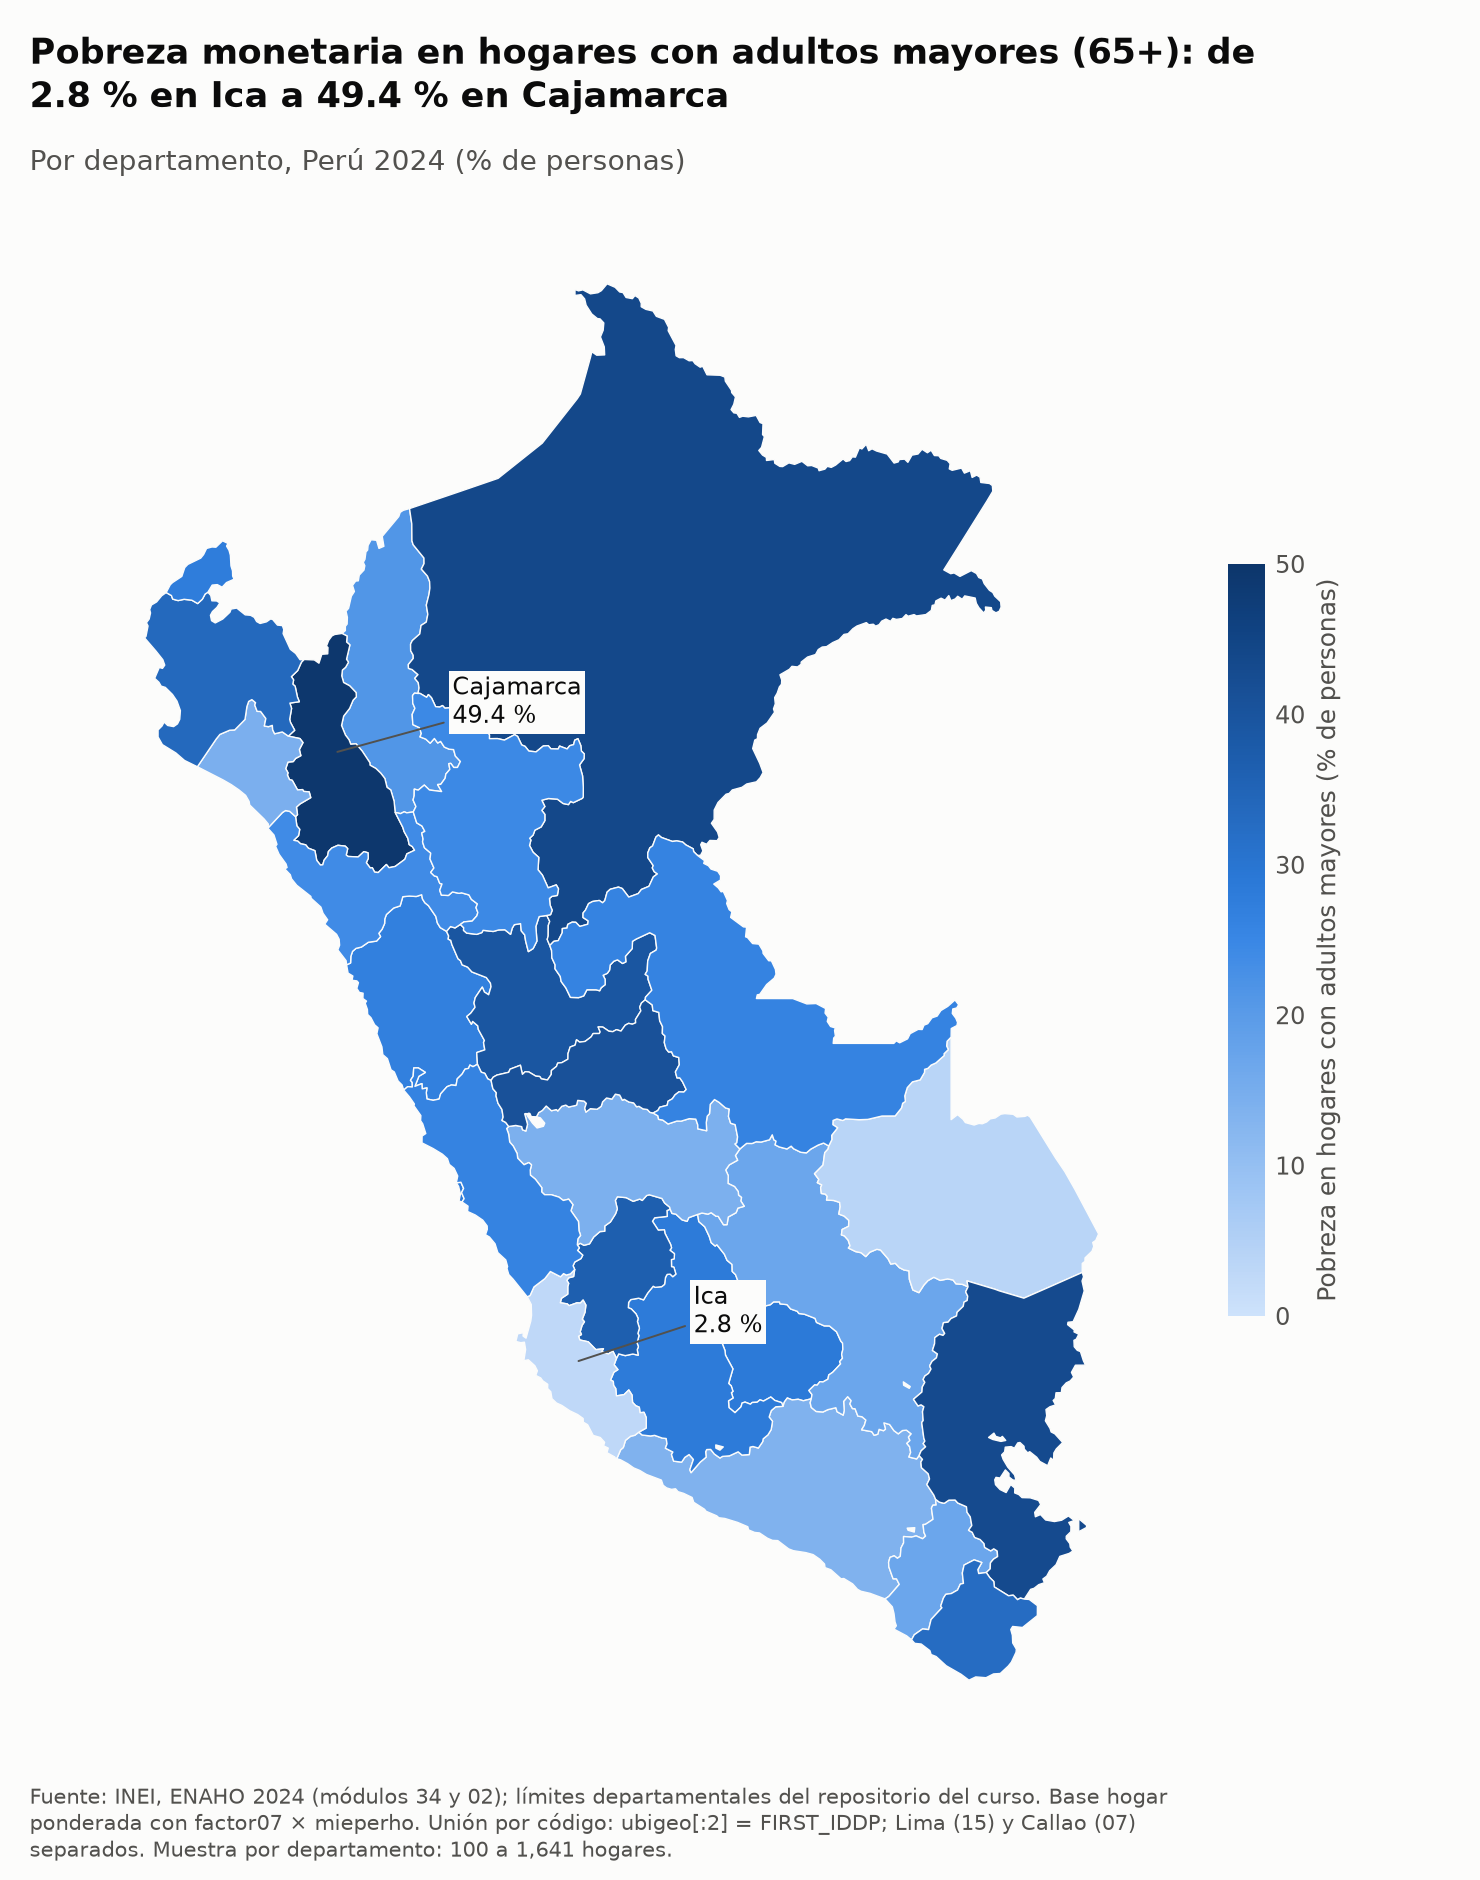

Source data for this figure (header and first rows):
ccdd, departamento, valor, n_muestral
01, Amazonas, 21.35, 378
02, Áncash, 26.81, 463
03, Apurímac, 28.53, 323
04, Arequipa, 13.51, 423
05, Ayacucho, 28.28, 386
06, Cajamarca, 49.44, 470
07, Callao, 28.18, 361
08, Cusco, 17, 411
09, Huancavelica, 36.59, 333
10, Huánuco, 39.41, 369
11, Ica, 2.835, 439
12, Junín, 14.2, 466
13, La Libertad, 24.02, 514
14, Lambayeque, 14.34, 462
15, Lima, 26.0, 1641
16, Loreto, 43.75, 371
17, Madre de Dios, 3.755, 100
18, Moquegua, 17.18, 298
19, Pasco, 40.92, 214
20, Piura, 33.67, 464
21, Puno, 43.12, 386
22, San Martín, 24.58, 339
23, Tacna, 32.74, 330
24, Tumbes, 27.65, 222
25, Ucayali, 26.13, 236
